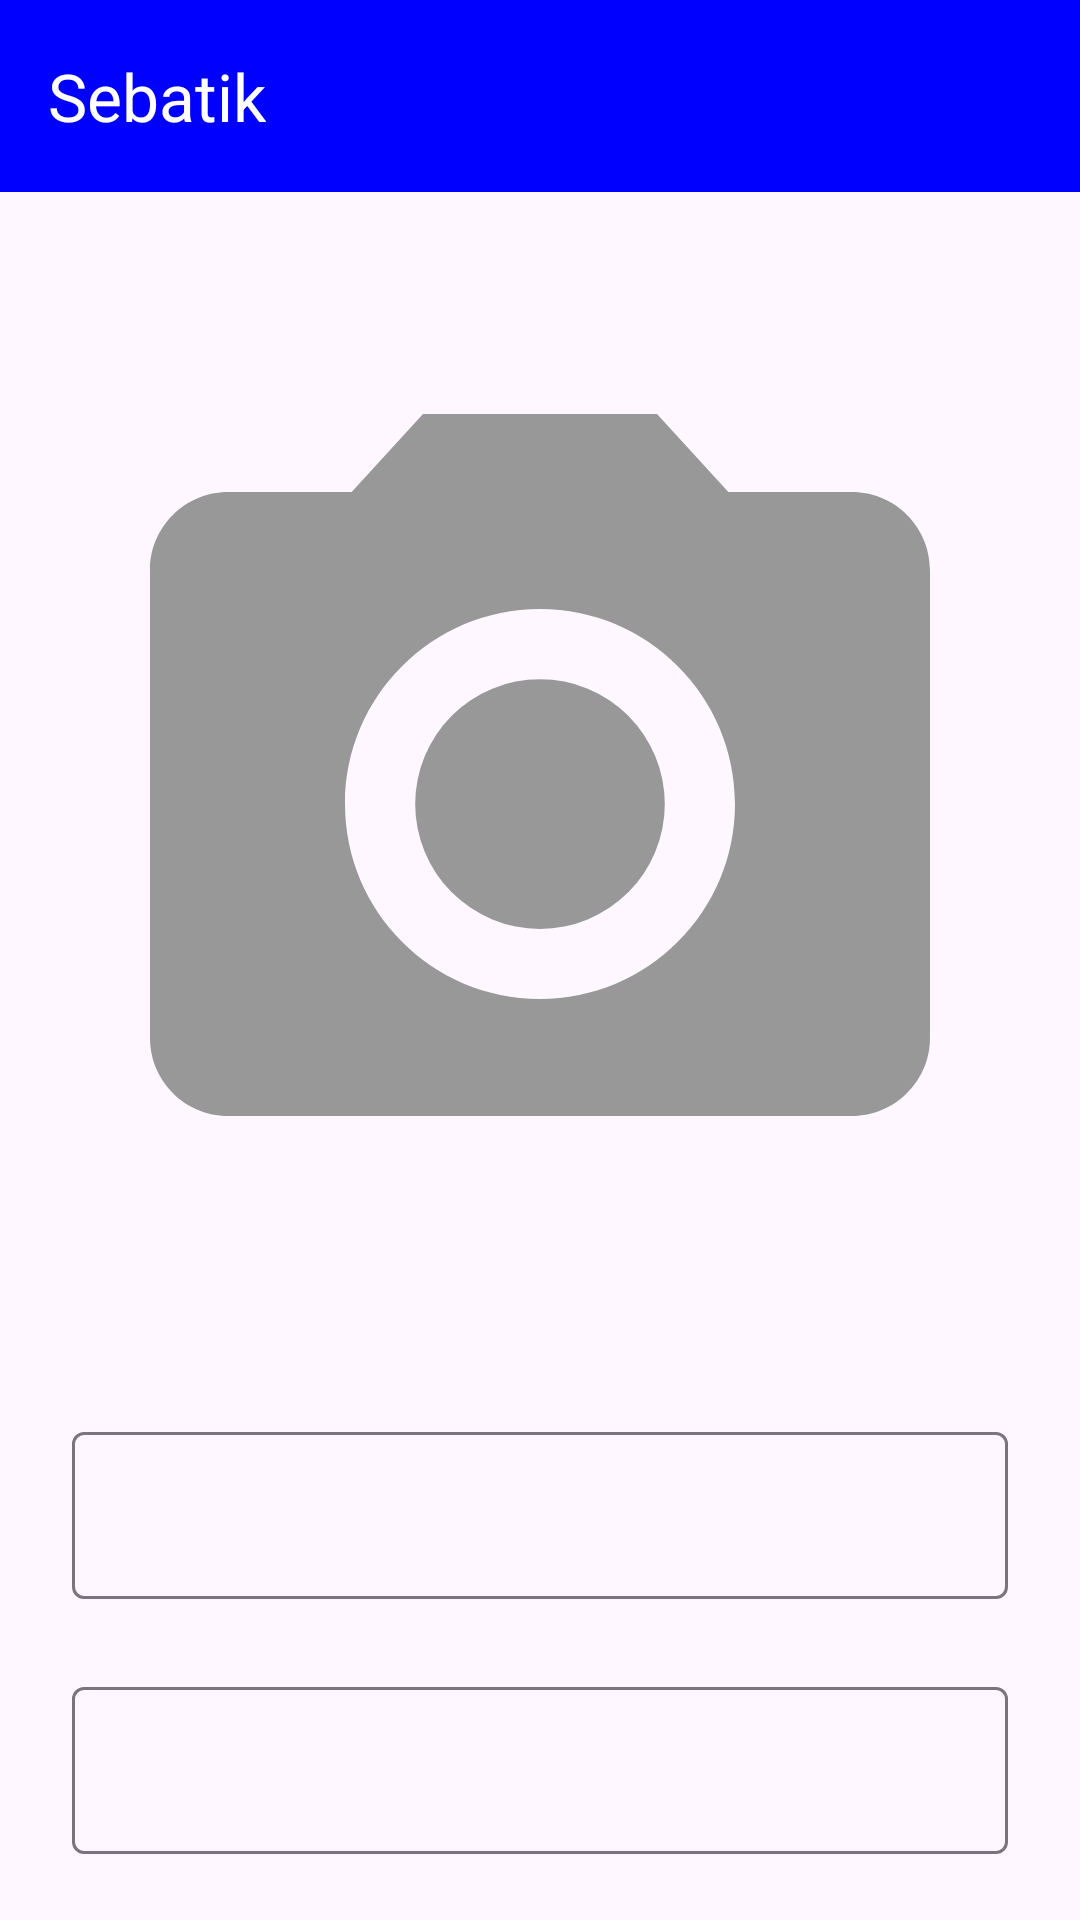

Android layout source for this screen:
<!-- AndroidManifest.xml: application theme Theme.Sebatik -->
<!-- res/layout/fragment_add_post.xml -->
<?xml version="1.0" encoding="utf-8"?>
<FrameLayout xmlns:android="http://schemas.android.com/apk/res/android"
    xmlns:tools="http://schemas.android.com/tools"
    xmlns:app="http://schemas.android.com/apk/res-auto"
    android:layout_width="match_parent"
    android:layout_height="match_parent"
    tools:context=".ui.addpost.AddPostFragment">

    <androidx.constraintlayout.widget.ConstraintLayout
        android:id="@+id/main"
        android:layout_width="match_parent"
        android:layout_height="match_parent"
        tools:context=".ui.addpost.AddPostActivity">

        <com.google.android.material.appbar.AppBarLayout
            android:id="@+id/appBarLayout"
            android:layout_width="match_parent"
            android:layout_height="wrap_content"
            app:layout_constraintTop_toTopOf="parent"
            app:layout_constraintStart_toStartOf="parent"
            app:layout_constraintEnd_toEndOf="parent">

            <com.google.android.material.appbar.MaterialToolbar
                android:id="@+id/addpost_AppBar"
                android:layout_width="match_parent"
                android:layout_height="wrap_content"
                android:minHeight="?attr/actionBarSize"
                app:title="@string/app_name"
                app:navigationIconTint="@color/white"
                android:background="@color/blue"
                app:titleTextColor="@color/white" />
        </com.google.android.material.appbar.AppBarLayout>


        <ImageView
            android:id="@+id/iv_preview"
            android:layout_width="match_parent"
            android:layout_height="360dp"
            app:layout_constraintEnd_toEndOf="parent"
            app:layout_constraintStart_toStartOf="parent"
            android:layout_margin="24dp"
            android:src="@drawable/baseline_camera_alt_24"
            app:layout_constraintTop_toBottomOf="@id/appBarLayout" />

        <com.google.android.material.textfield.TextInputLayout
            android:id="@+id/layout_batik_name"
            android:layout_width="match_parent"
            android:layout_height="wrap_content"
            android:layout_margin="24dp"
            app:layout_constraintEnd_toEndOf="parent"
            app:layout_constraintStart_toStartOf="parent"
            app:layout_constraintTop_toBottomOf="@id/iv_preview">

            <com.google.android.material.textfield.TextInputEditText
                android:id="@+id/ed_batik_name"
                android:layout_width="match_parent"
                android:layout_height="match_parent"/>
        </com.google.android.material.textfield.TextInputLayout>

        <com.google.android.material.textfield.TextInputLayout
            android:id="@+id/layout_batik_price"
            android:layout_width="match_parent"
            android:layout_height="wrap_content"
            android:layout_margin="24dp"
            app:layout_constraintEnd_toEndOf="parent"
            app:layout_constraintStart_toStartOf="parent"
            app:layout_constraintTop_toBottomOf="@id/layout_batik_name">

            <com.google.android.material.textfield.TextInputEditText
                android:id="@+id/ed_batik_price"
                android:layout_width="match_parent"
                android:layout_height="match_parent"/>

        </com.google.android.material.textfield.TextInputLayout>

        <Button
            android:id="@+id/btn_post"
            android:layout_width="match_parent"
            android:layout_height="wrap_content"
            android:layout_margin="24dp"
            android:text="Post"
            app:layout_constraintTop_toBottomOf="@id/layout_batik_price"/>
    </androidx.constraintlayout.widget.ConstraintLayout>
</FrameLayout>
<!-- resources referenced by this layout -->
<resources>
  <color name="blue">#0000FF</color>
  <color name="white">#FFFFFFFF</color>
      //blue hex colour
  <!-- drawable baseline_camera_alt_24 (drawable) -->
  <vector xmlns:android="http://schemas.android.com/apk/res/android" android:height="24dp" android:tint="#989898" android:viewportHeight="24" android:viewportWidth="24" android:width="24dp">
        
      <path android:fillColor="@android:color/white" android:pathData="M12,12m-3.2,0a3.2,3.2 0,1 1,6.4 0a3.2,3.2 0,1 1,-6.4 0"/>
        
      <path android:fillColor="@android:color/white" android:pathData="M9,2L7.17,4L4,4c-1.1,0 -2,0.9 -2,2v12c0,1.1 0.9,2 2,2h16c1.1,0 2,-0.9 2,-2L22,6c0,-1.1 -0.9,-2 -2,-2h-3.17L15,2L9,2zM12,17c-2.76,0 -5,-2.24 -5,-5s2.24,-5 5,-5 5,2.24 5,5 -2.24,5 -5,5z"/>
      
  </vector>
  <string name="app_name">Sebatik</string>
  <style name="Theme.Sebatik" parent="Base.Theme.Sebatik" />
  <style name="Base.Theme.Sebatik" parent="Theme.Material3.DayNight.NoActionBar">
          
           <item name="colorPrimary">@color/brown</item>
          <item name="android:textColor">@color/black</item>
          <item name="android:forceDarkAllowed">false</item>
      </style>
  <color name="brown">#AF8260</color>
  <color name="black">#FF000000</color>
</resources>
